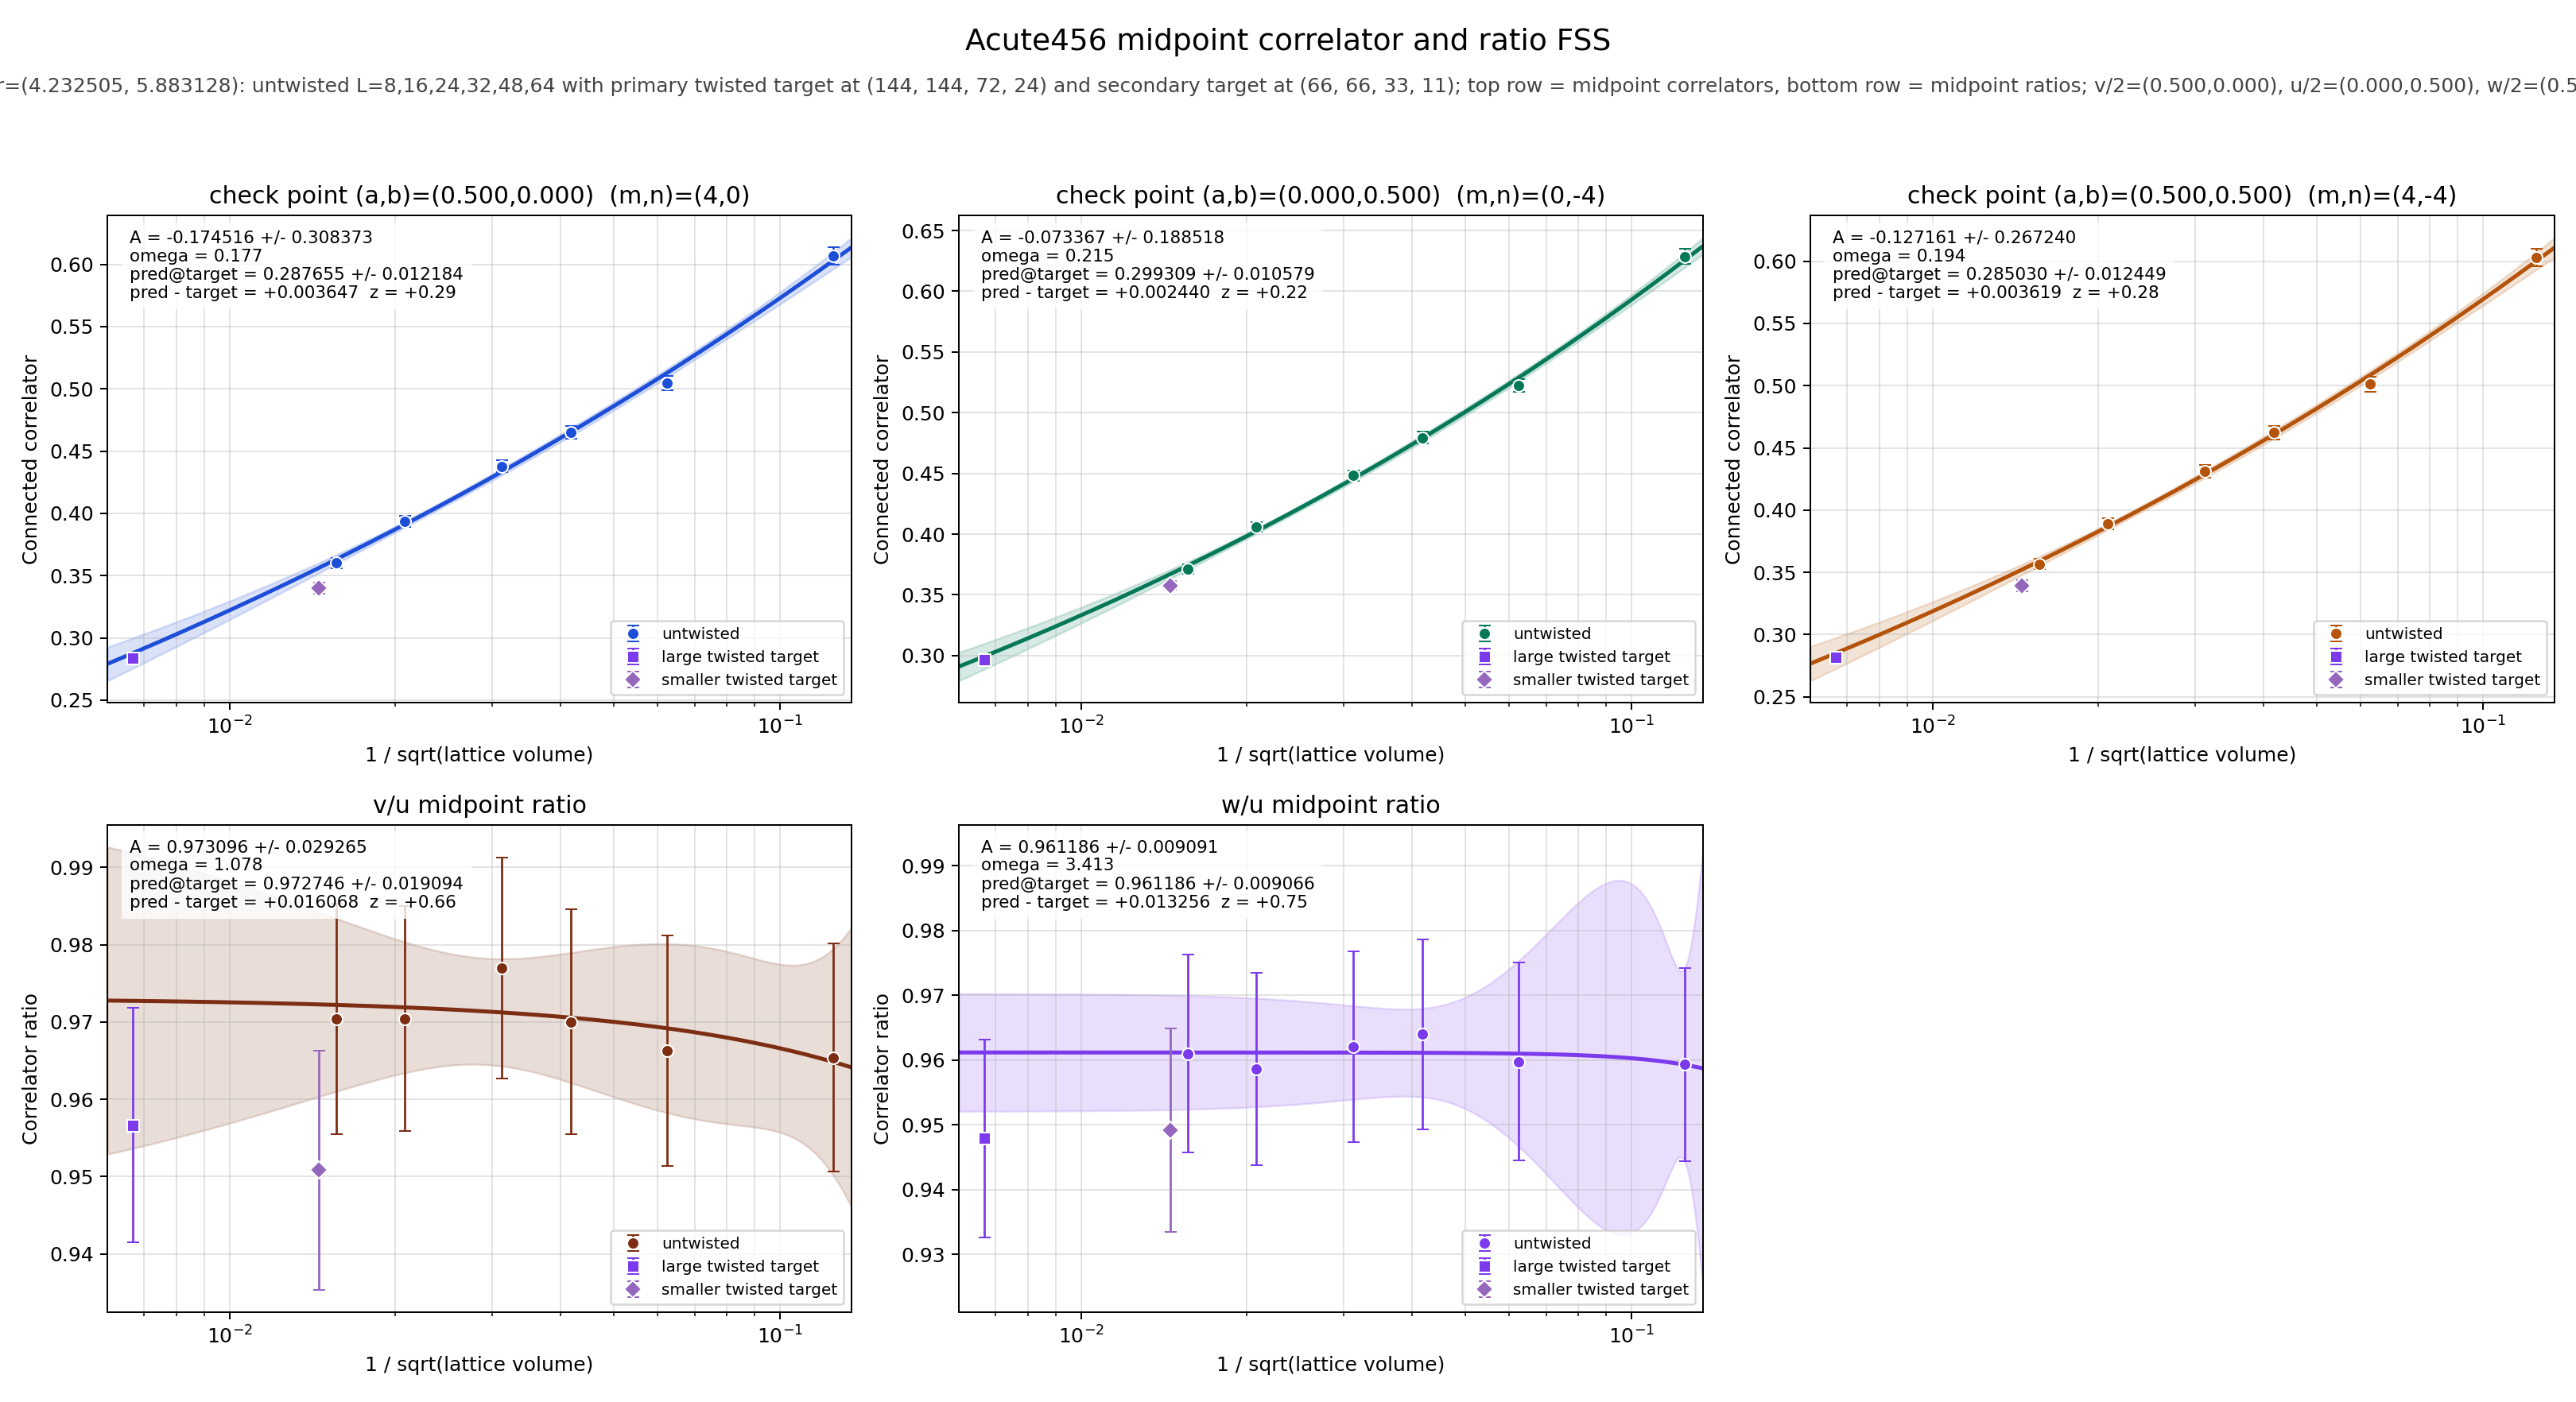

The data file committed next to this chart (first rows):
panel	series	x	y	sigma	fit_A	fit_sigma_A	fit_omega	pred_target	pred_target_sigma	delta_target	z_target	twisted_x	twisted_y	twisted_sigma
v/2	untwisted	0.125	0.6068	0.007058	-0.1745	0.3084	0.1775	0.2877	0.01218	0.003647	0.2878	0.006672	0.284	0.00348
v/2	untwisted	0.0625	0.5047	0.005909	-0.1745	0.3084	0.1775	0.2877	0.01218	0.003647	0.2878	0.006672	0.284	0.00348
v/2	untwisted	0.04167	0.4651	0.005258	-0.1745	0.3084	0.1775	0.2877	0.01218	0.003647	0.2878	0.006672	0.284	0.00348
v/2	untwisted	0.03125	0.4378	0.00479	-0.1745	0.3084	0.1775	0.2877	0.01218	0.003647	0.2878	0.006672	0.284	0.00348
v/2	untwisted	0.02083	0.3938	0.004444	-0.1745	0.3084	0.1775	0.2877	0.01218	0.003647	0.2878	0.006672	0.284	0.00348
v/2	untwisted	0.01562	0.3602	0.004163	-0.1745	0.3084	0.1775	0.2877	0.01218	0.003647	0.2878	0.006672	0.284	0.00348
v/2	twisted	0.006672	0.284	0.00348	-0.1745	0.3084	0.1775	0.2877	0.01218	0.003647	0.2878	0.006672	0.284	0.00348
u/2	untwisted	0.125	0.6286	0.006205	-0.07337	0.1885	0.2146	0.2993	0.01058	0.00244	0.222	0.006672	0.2969	0.002981
u/2	untwisted	0.0625	0.5223	0.00525	-0.07337	0.1885	0.2146	0.2993	0.01058	0.00244	0.222	0.006672	0.2969	0.002981
u/2	untwisted	0.04167	0.4795	0.004727	-0.07337	0.1885	0.2146	0.2993	0.01058	0.00244	0.222	0.006672	0.2969	0.002981
u/2	untwisted	0.03125	0.4482	0.004369	-0.07337	0.1885	0.2146	0.2993	0.01058	0.00244	0.222	0.006672	0.2969	0.002981
u/2	untwisted	0.02083	0.4058	0.003994	-0.07337	0.1885	0.2146	0.2993	0.01058	0.00244	0.222	0.006672	0.2969	0.002981
u/2	untwisted	0.01562	0.3712	0.003762	-0.07337	0.1885	0.2146	0.2993	0.01058	0.00244	0.222	0.006672	0.2969	0.002981
u/2	twisted	0.006672	0.2969	0.002981	-0.07337	0.1885	0.2146	0.2993	0.01058	0.00244	0.222	0.006672	0.2969	0.002981
w/2	untwisted	0.125	0.603	0.007205	-0.1272	0.2672	0.1937	0.285	0.01245	0.003619	0.2796	0.006672	0.2814	0.003539
w/2	untwisted	0.0625	0.5013	0.006166	-0.1272	0.2672	0.1937	0.285	0.01245	0.003619	0.2796	0.006672	0.2814	0.003539
w/2	untwisted	0.04167	0.4622	0.005361	-0.1272	0.2672	0.1937	0.285	0.01245	0.003619	0.2796	0.006672	0.2814	0.003539
w/2	untwisted	0.03125	0.4312	0.005055	-0.1272	0.2672	0.1937	0.285	0.01245	0.003619	0.2796	0.006672	0.2814	0.003539
w/2	untwisted	0.02083	0.389	0.004636	-0.1272	0.2672	0.1937	0.285	0.01245	0.003619	0.2796	0.006672	0.2814	0.003539
w/2	untwisted	0.01562	0.3567	0.00434	-0.1272	0.2672	0.1937	0.285	0.01245	0.003619	0.2796	0.006672	0.2814	0.003539
w/2	twisted	0.006672	0.2814	0.003539	-0.1272	0.2672	0.1937	0.285	0.01245	0.003619	0.2796	0.006672	0.2814	0.003539
(v/2)/(u/2)	untwisted	0.125	0.9654	0.01473	0.9731	0.02926	1.078	0.9727	0.01909	0.01607	0.6591	0.006672	0.9567	0.01516
(v/2)/(u/2)	untwisted	0.0625	0.9663	0.01491	0.9731	0.02926	1.078	0.9727	0.01909	0.01607	0.6591	0.006672	0.9567	0.01516
(v/2)/(u/2)	untwisted	0.04167	0.97	0.01455	0.9731	0.02926	1.078	0.9727	0.01909	0.01607	0.6591	0.006672	0.9567	0.01516
(v/2)/(u/2)	untwisted	0.03125	0.977	0.01432	0.9731	0.02926	1.078	0.9727	0.01909	0.01607	0.6591	0.006672	0.9567	0.01516
(v/2)/(u/2)	untwisted	0.02083	0.9704	0.01453	0.9731	0.02926	1.078	0.9727	0.01909	0.01607	0.6591	0.006672	0.9567	0.01516
(v/2)/(u/2)	untwisted	0.01562	0.9704	0.01492	0.9731	0.02926	1.078	0.9727	0.01909	0.01607	0.6591	0.006672	0.9567	0.01516
(v/2)/(u/2)	twisted	0.006672	0.9567	0.01516	0.9731	0.02926	1.078	0.9727	0.01909	0.01607	0.6591	0.006672	0.9567	0.01516
(w/2)/(u/2)	untwisted	0.125	0.9593	0.01487	0.9612	0.009091	3.413	0.9612	0.009066	0.01326	0.7469	0.006672	0.9479	0.01526
(w/2)/(u/2)	untwisted	0.0625	0.9598	0.01525	0.9612	0.009091	3.413	0.9612	0.009066	0.01326	0.7469	0.006672	0.9479	0.01526
(w/2)/(u/2)	untwisted	0.04167	0.964	0.01468	0.9612	0.009091	3.413	0.9612	0.009066	0.01326	0.7469	0.006672	0.9479	0.01526
(w/2)/(u/2)	untwisted	0.03125	0.9621	0.01467	0.9612	0.009091	3.413	0.9612	0.009066	0.01326	0.7469	0.006672	0.9479	0.01526
(w/2)/(u/2)	untwisted	0.02083	0.9586	0.01482	0.9612	0.009091	3.413	0.9612	0.009066	0.01326	0.7469	0.006672	0.9479	0.01526
(w/2)/(u/2)	untwisted	0.01562	0.961	0.01522	0.9612	0.009091	3.413	0.9612	0.009066	0.01326	0.7469	0.006672	0.9479	0.01526
(w/2)/(u/2)	twisted	0.006672	0.9479	0.01526	0.9612	0.009091	3.413	0.9612	0.009066	0.01326	0.7469	0.006672	0.9479	0.01526
